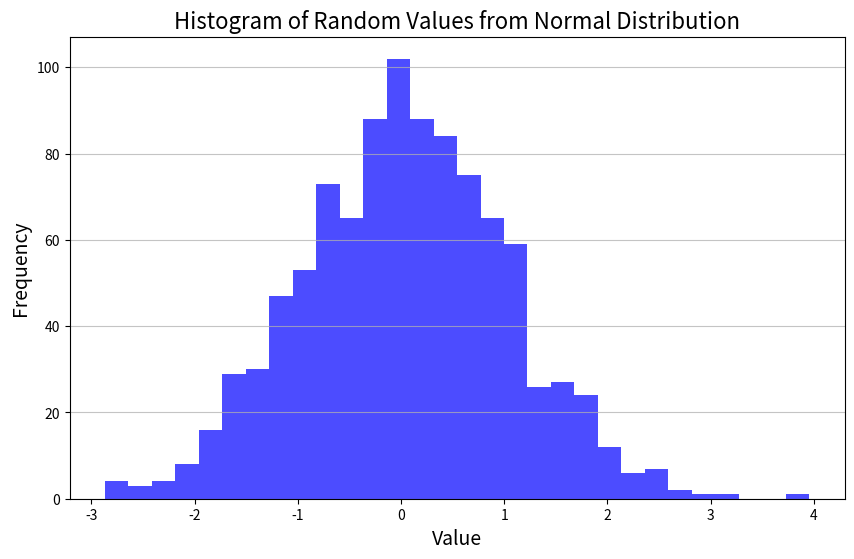

The script that saved this image:
import numpy as np
import matplotlib.pyplot as plt

# Generate a random dataset of 1000 values from a normal distribution (mean=0, std=1)
data = np.random.normal(0, 1, 1000)

# Create a histogram
plt.figure(figsize=(10, 6))
plt.hist(data, bins=30, color='blue', alpha=0.7)

# Add title and labels
plt.title('Histogram of Random Values from Normal Distribution', fontsize=16)
plt.xlabel('Value', fontsize=14)
plt.ylabel('Frequency', fontsize=14)


plt.grid(axis='y', alpha=0.75)
plt.show()